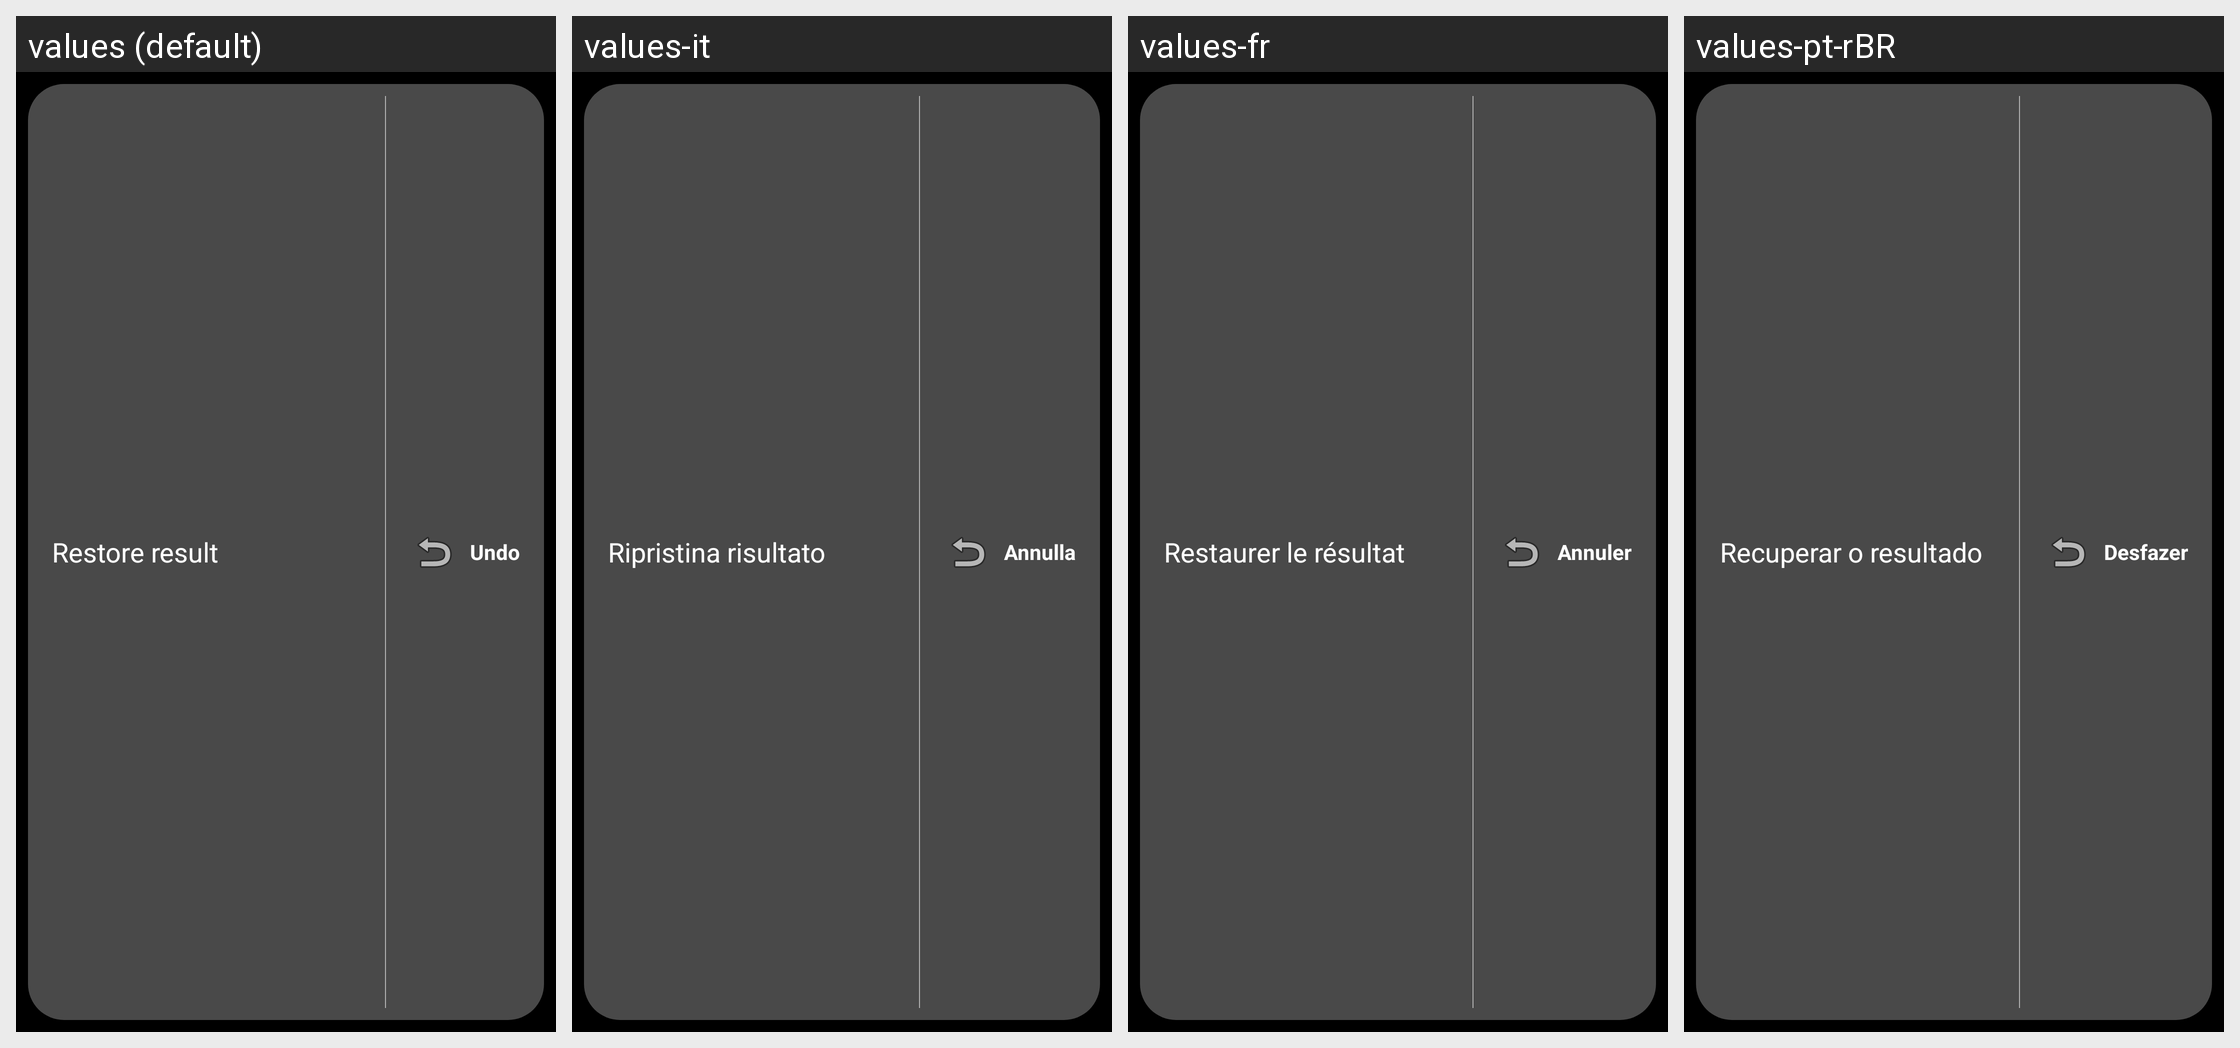

For this localized Android screen grid, give each drawn string resource with its value in every locale shown.
Android screen res/layout/inc_undo_bar.xml rendered under 4 locales, left to right: values (default), values-it, values-fr, values-pt-rBR. Device: Nexus 5 (rendered at 1080×1920; each locale shown at half size, 540×960, under a caption strip naming it); theme QDR.Theme.Classic.
Other locales in the repository, not shown: values-de, values-es, values-sv-rSE.
Strings drawn on this screen, with the default value and each locale's value (text and hints the layout hard-codes, and strings that could not be matched under every locale, appear in the picture but are not listed):

mnuUndoClearResult
  values: Restore result
  values-it: Ripristina risultato
  values-fr: Restaurer le résultat
  values-pt-rBR: Recuperar o resultado

lblUndo
  values: Undo
  values-it: Annulla
  values-fr: Annuler
  values-pt-rBR: Desfazer
